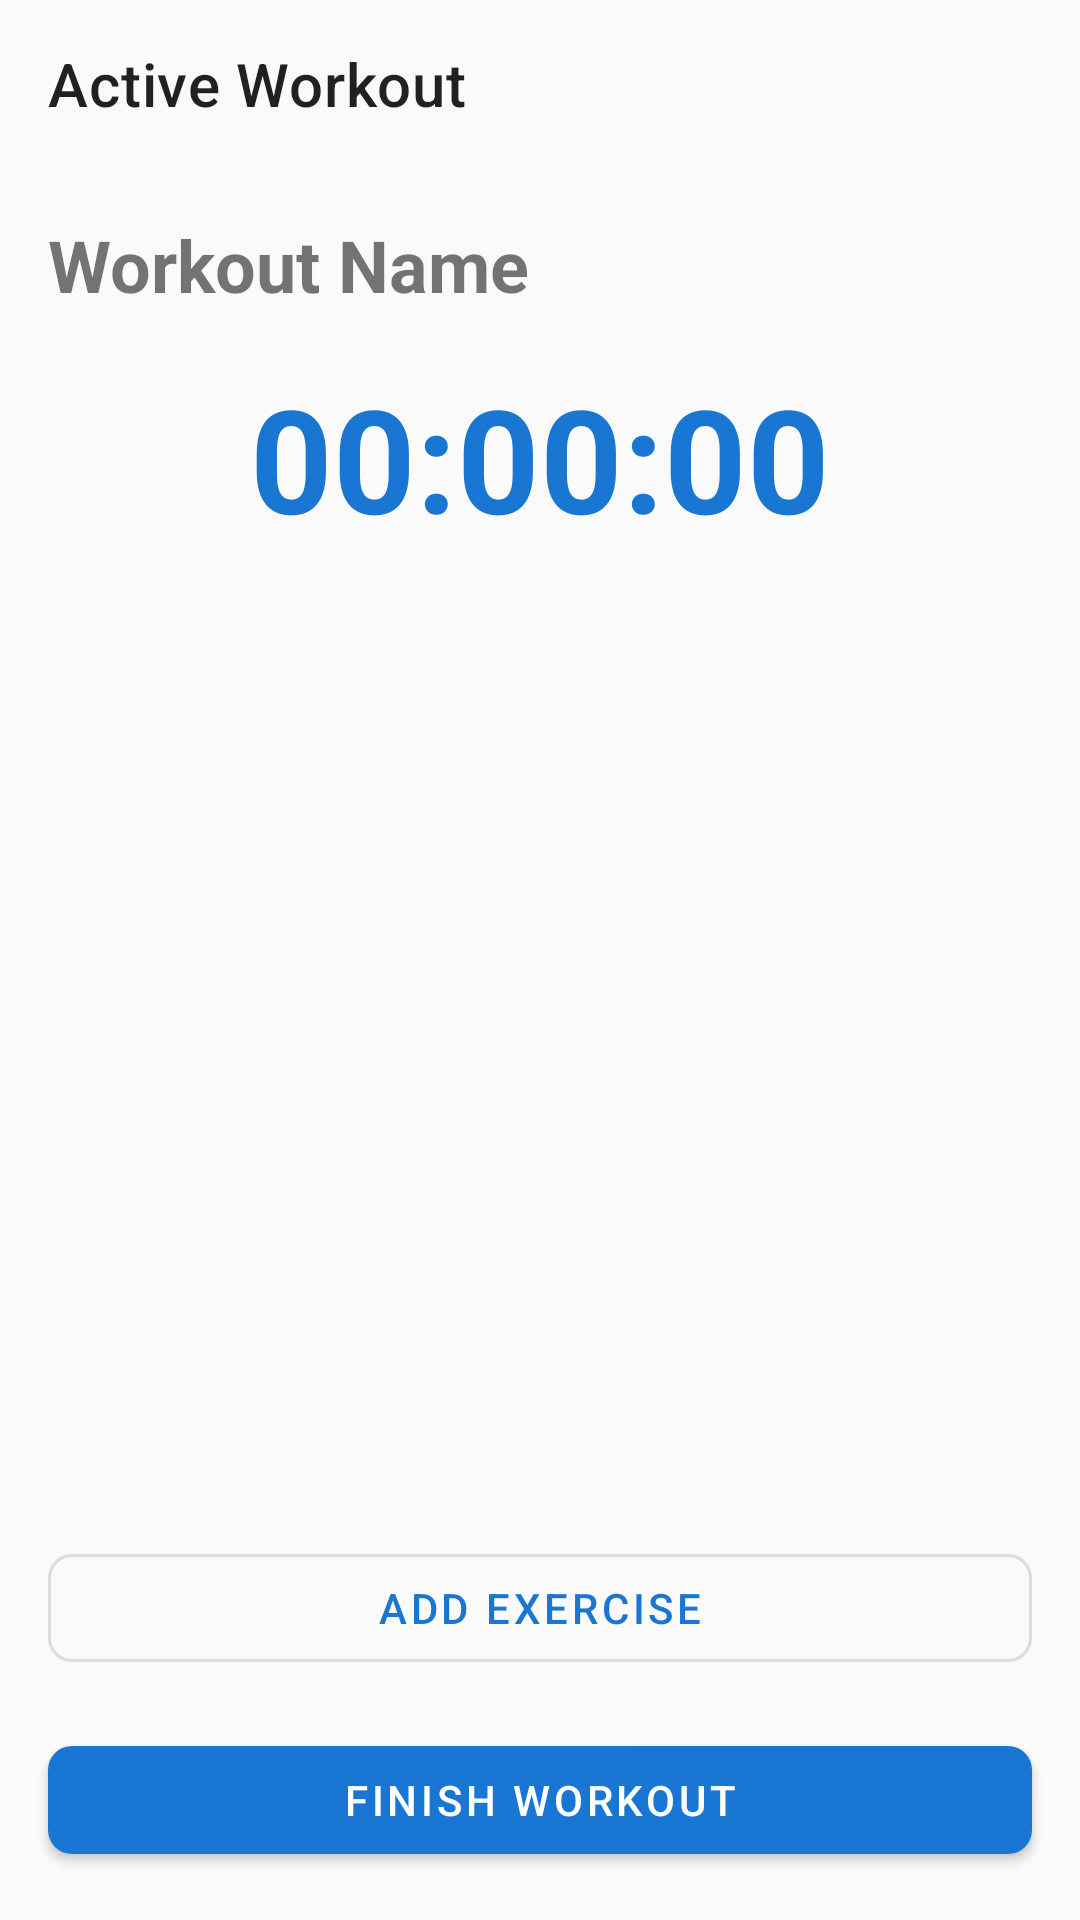

Produce the Android XML layout that renders to this screen, including the resource entries it uses.
<!-- AndroidManifest.xml: application theme Theme.BigLifts -->
<!-- res/layout/fragment_active_workout.xml -->
<?xml version="1.0" encoding="utf-8"?>
<androidx.constraintlayout.widget.ConstraintLayout
    xmlns:android="http://schemas.android.com/apk/res/android"
    xmlns:app="http://schemas.android.com/apk/res-auto"
    android:layout_width="match_parent"
    android:layout_height="match_parent">

    <com.google.android.material.appbar.MaterialToolbar
        android:id="@+id/toolbar"
        android:layout_width="match_parent"
        android:layout_height="?attr/actionBarSize"
        app:layout_constraintTop_toTopOf="parent"
        app:title="@string/active_workout"
        app:navigationIcon="@drawable/ic_close" />

    <TextView
        android:id="@+id/tvWorkoutName"
        android:layout_width="match_parent"
        android:layout_height="wrap_content"
        android:text="@string/workout_name"
        android:textSize="24sp"
        android:textStyle="bold"
        android:padding="16dp"
        app:layout_constraintTop_toBottomOf="@id/toolbar" />

    <TextView
        android:id="@+id/tvTimer"
        android:layout_width="wrap_content"
        android:layout_height="wrap_content"
        android:text="00:00:00"
        android:textSize="48sp"
        android:textStyle="bold"
        android:textColor="@color/primary"
        app:layout_constraintTop_toBottomOf="@id/tvWorkoutName"
        app:layout_constraintStart_toStartOf="parent"
        app:layout_constraintEnd_toEndOf="parent" />

    
    <com.google.android.material.card.MaterialCardView
        android:id="@+id/restTimerCard"
        android:layout_width="match_parent"
        android:layout_height="wrap_content"
        android:layout_marginHorizontal="16dp"
        android:layout_marginTop="8dp"
        android:visibility="gone"
        app:cardCornerRadius="12dp"
        app:cardElevation="4dp"
        app:strokeWidth="0dp"
        app:layout_constraintTop_toBottomOf="@id/tvTimer">

        <androidx.constraintlayout.widget.ConstraintLayout
            android:layout_width="match_parent"
            android:layout_height="wrap_content"
            android:padding="16dp">

            <TextView
                android:id="@+id/tvRestLabel"
                android:layout_width="wrap_content"
                android:layout_height="wrap_content"
                android:text="@string/rest"
                android:textSize="12sp"
                android:textColor="@color/primary"
                android:textStyle="bold"
                android:letterSpacing="0.1"
                app:layout_constraintTop_toTopOf="parent"
                app:layout_constraintStart_toStartOf="parent" />

            <TextView
                android:id="@+id/tvRestTime"
                android:layout_width="wrap_content"
                android:layout_height="wrap_content"
                android:text="1:30"
                android:textSize="36sp"
                android:textStyle="bold"
                android:textColor="@color/primary"
                app:layout_constraintTop_toTopOf="parent"
                app:layout_constraintBottom_toBottomOf="parent"
                app:layout_constraintStart_toStartOf="parent"
                android:layout_marginStart="60dp" />

            <com.google.android.material.button.MaterialButton
                android:id="@+id/btnPauseTimer"
                style="@style/Widget.MaterialComponents.Button.TextButton"
                android:layout_width="wrap_content"
                android:layout_height="wrap_content"
                android:text="@string/pause"
                app:layout_constraintTop_toTopOf="parent"
                app:layout_constraintBottom_toBottomOf="parent"
                app:layout_constraintEnd_toStartOf="@id/btnAddTime" />

            <com.google.android.material.button.MaterialButton
                android:id="@+id/btnAddTime"
                style="@style/Widget.MaterialComponents.Button.TextButton"
                android:layout_width="wrap_content"
                android:layout_height="wrap_content"
                android:text="@string/add_15s"
                app:layout_constraintTop_toTopOf="parent"
                app:layout_constraintBottom_toBottomOf="parent"
                app:layout_constraintEnd_toStartOf="@id/btnStopTimer" />

            <com.google.android.material.button.MaterialButton
                android:id="@+id/btnStopTimer"
                style="@style/Widget.MaterialComponents.Button.TextButton"
                android:layout_width="wrap_content"
                android:layout_height="wrap_content"
                android:text="@string/skip"
                android:textColor="?attr/colorError"
                app:layout_constraintTop_toTopOf="parent"
                app:layout_constraintBottom_toBottomOf="parent"
                app:layout_constraintEnd_toEndOf="parent" />

        </androidx.constraintlayout.widget.ConstraintLayout>

    </com.google.android.material.card.MaterialCardView>

    <TextView
        android:id="@+id/tvNoExercises"
        android:layout_width="wrap_content"
        android:layout_height="wrap_content"
        android:text="@string/no_exercises_yet"
        android:textAlignment="center"
        android:textColor="?android:attr/textColorSecondary"
        android:visibility="gone"
        app:layout_constraintTop_toBottomOf="@id/restTimerCard"
        app:layout_constraintBottom_toTopOf="@id/btnAddExercise"
        app:layout_constraintStart_toStartOf="parent"
        app:layout_constraintEnd_toEndOf="parent" />

    <androidx.recyclerview.widget.RecyclerView
        android:id="@+id/rvActiveExercises"
        android:layout_width="match_parent"
        android:layout_height="0dp"
        android:layout_marginTop="16dp"
        app:layout_constraintTop_toBottomOf="@id/restTimerCard"
        app:layout_constraintBottom_toTopOf="@id/btnAddExercise" />

    <com.google.android.material.button.MaterialButton
        android:id="@+id/btnAddExercise"
        style="@style/Widget.MaterialComponents.Button.OutlinedButton"
        android:layout_width="match_parent"
        android:layout_height="wrap_content"
        android:layout_margin="16dp"
        android:text="@string/add_exercise"
        app:cornerRadius="8dp"
        app:layout_constraintBottom_toTopOf="@id/btnFinishWorkout" />

    <com.google.android.material.button.MaterialButton
        android:id="@+id/btnFinishWorkout"
        android:layout_width="match_parent"
        android:layout_height="wrap_content"
        android:layout_margin="16dp"
        android:text="@string/finish_workout"
        app:cornerRadius="8dp"
        app:layout_constraintBottom_toBottomOf="parent" />

</androidx.constraintlayout.widget.ConstraintLayout>
<!-- resources referenced by this layout -->
<resources>
  <color name="primary">#1976D2</color>
  <string name="active_workout">Active Workout</string>
  <string name="add_15s">+15s</string>
  <string name="add_exercise">Add Exercise</string>
  <string name="finish_workout">Finish Workout</string>
  <string name="no_exercises_yet">No exercises yet.\nTap \'Add Exercise\' to start.</string>
  <string name="pause">Pause</string>
  <string name="rest">REST</string>
  <string name="skip">Skip</string>
  <string name="workout_name">Workout Name</string>
  <style name="Theme.BigLifts" parent="Theme.MaterialComponents.Light.NoActionBar">
          <item name="colorPrimary">@color/primary</item>
          <item name="colorPrimaryVariant">@color/primary_variant</item>
          <item name="colorSecondary">@color/secondary</item>
          <item name="colorSecondaryVariant">@color/secondary_variant</item>
          <item name="android:colorBackground">@color/background</item>
          <item name="colorSurface">@color/surface</item>
          <item name="colorError">@color/error</item>
          <item name="colorOnPrimary">@color/on_primary</item>
          <item name="colorOnSecondary">@color/on_secondary</item>
          <item name="colorOnBackground">@color/on_background</item>
          <item name="colorOnSurface">@color/on_surface</item>
          <item name="colorOnError">@color/on_error</item>
          <item name="android:statusBarColor">@color/primary_variant</item>
      </style>
  <color name="primary_variant">#1565C0</color>
  <color name="secondary">#FF6F00</color>
  <color name="secondary_variant">#E65100</color>
  <color name="background">#FAFAFA</color>
  <color name="surface">#FFFFFF</color>
  <color name="error">#B00020</color>
  <color name="on_primary">#FFFFFF</color>
  <color name="on_secondary">#FFFFFF</color>
  <color name="on_background">#000000</color>
  <color name="on_surface">#000000</color>
  <color name="on_error">#FFFFFF</color>
</resources>
